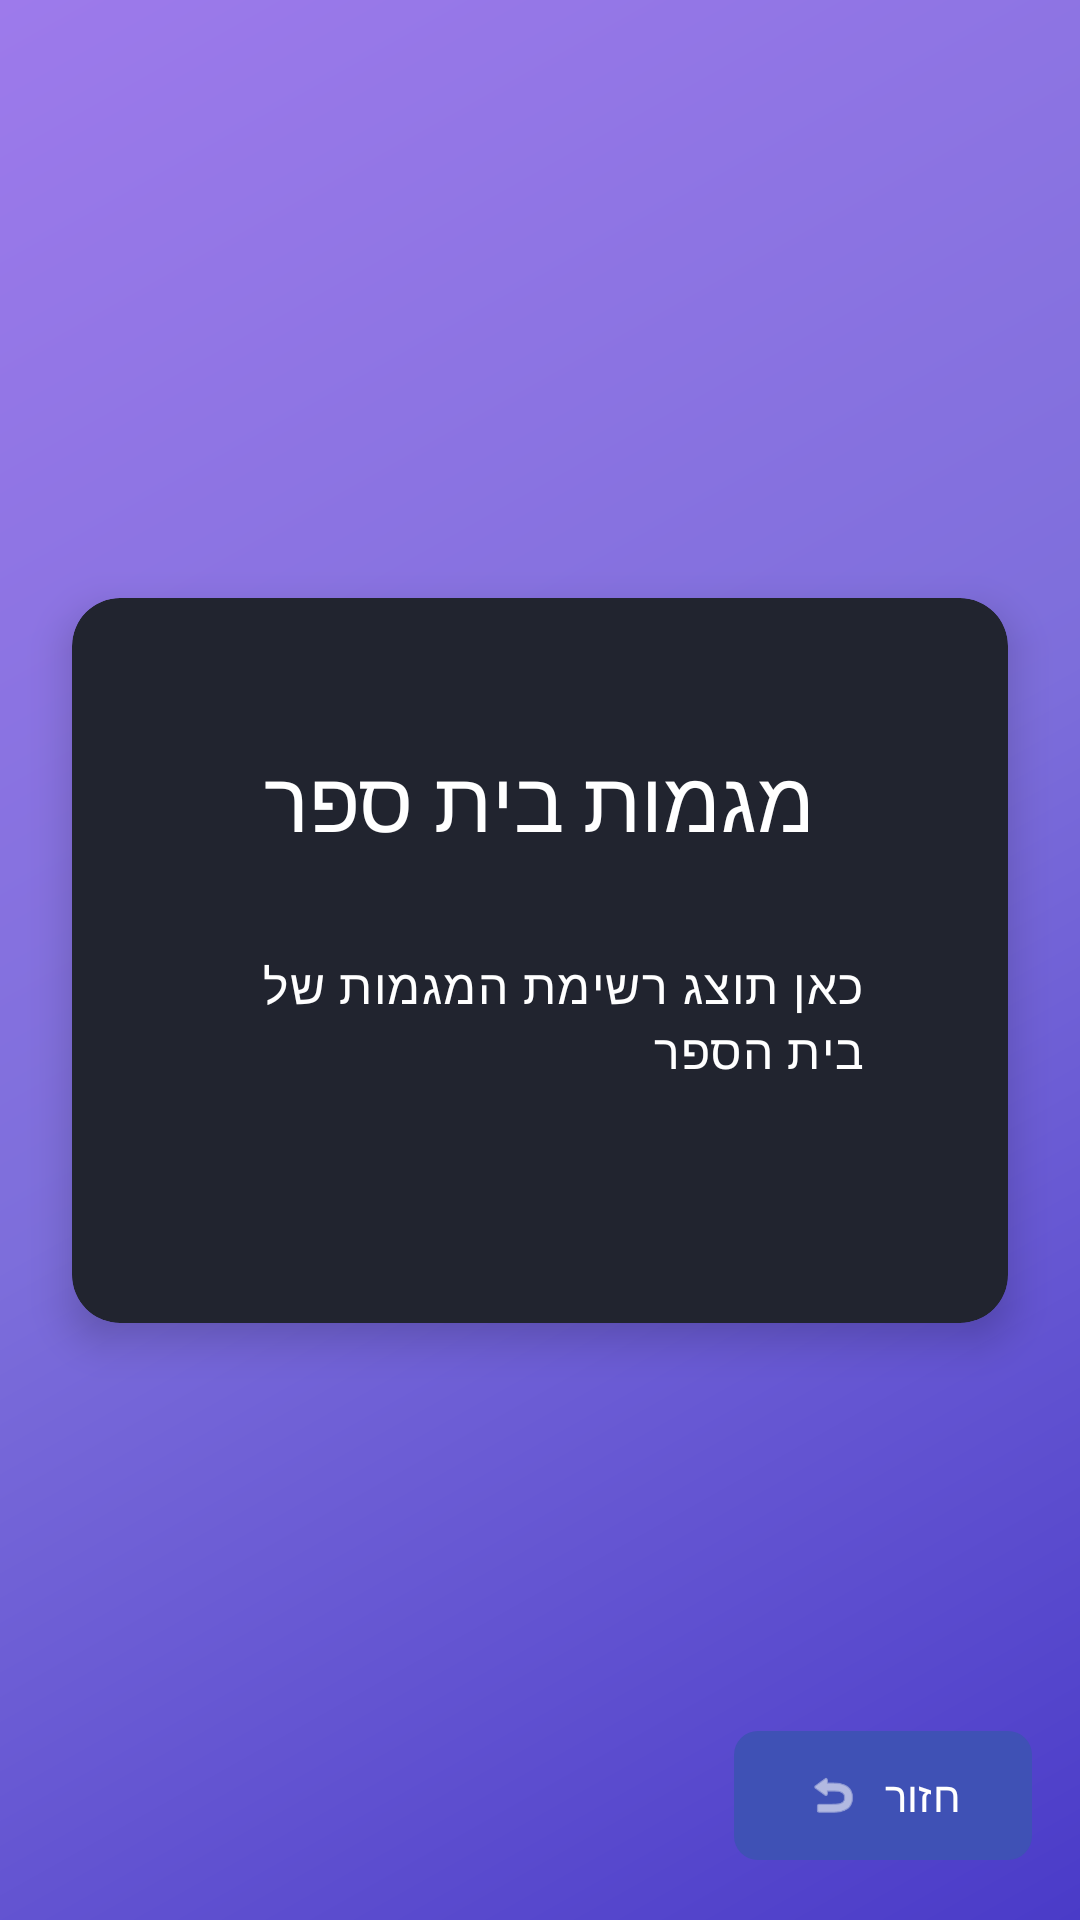

Android layout source for this screen:
<!-- AndroidManifest.xml: application theme Theme.MegaMatch -->
<!-- res/layout/school_megamot_details.xml -->
<?xml version="1.0" encoding="utf-8"?>
<androidx.constraintlayout.widget.ConstraintLayout
    xmlns:android="http://schemas.android.com/apk/res/android"
    xmlns:app="http://schemas.android.com/apk/res-auto"
    android:id="@+id/schoolMegamotDetailsLayout"
    android:layout_width="match_parent"
    android:layout_height="match_parent"
    android:background="@drawable/login_gradient_background">

    <com.google.android.material.card.MaterialCardView
        android:id="@+id/cardView"
        android:layout_width="match_parent"
        android:layout_height="wrap_content"
        android:layout_margin="24dp"
        app:cardCornerRadius="16dp"
        app:cardElevation="8dp"
        app:layout_constraintTop_toTopOf="parent"
        app:layout_constraintBottom_toBottomOf="parent"
        app:layout_constraintStart_toStartOf="parent"
        app:layout_constraintEnd_toEndOf="parent">

        <LinearLayout
            android:layout_width="match_parent"
            android:layout_height="wrap_content"
            android:orientation="vertical"
            android:padding="32dp"
            android:gravity="center">

            <TextView
                android:id="@+id/schoolTitleText"
                android:layout_width="wrap_content"
                android:layout_height="wrap_content"
                android:text="מגמות בית ספר"
                android:textAppearance="@style/TextAppearance.MegaMatch.HeadlineMedium"
                android:layout_marginBottom="32dp"/>

            <TextView
                android:layout_width="wrap_content"
                android:layout_height="wrap_content"
                android:text="כאן תוצג רשימת המגמות של בית הספר"
                android:textAppearance="@style/TextAppearance.MegaMatch.BodyLarge"
                android:layout_marginBottom="16dp"/>

            <androidx.recyclerview.widget.RecyclerView
                android:id="@+id/megamotRecyclerView"
                android:layout_width="match_parent"
                android:layout_height="wrap_content"
                android:layout_marginBottom="16dp"/>

        </LinearLayout>

    </com.google.android.material.card.MaterialCardView>

    <com.google.android.material.button.MaterialButton
        android:id="@+id/backButton"
        android:layout_width="wrap_content"
        android:layout_height="wrap_content"
        android:text="חזור"
        android:textSize="14sp"
        android:layout_margin="16dp"
        app:icon="@android:drawable/ic_menu_revert"
        app:iconGravity="textStart"
        app:iconPadding="8dp"
        app:iconTint="@color/white"
        style="@style/Widget.MegaMatch.Button"
        app:layout_constraintBottom_toBottomOf="parent"
        app:layout_constraintEnd_toEndOf="parent"/>

</androidx.constraintlayout.widget.ConstraintLayout>
<!-- resources referenced by this layout -->
<resources>
  <color name="white">#FFFFFFFF</color>
  <!-- drawable login_gradient_background (drawable) -->
  <?xml version="1.0" encoding="utf-8"?>
  <shape xmlns:android="http://schemas.android.com/apk/res/android">
      <gradient
          android:type="linear"
          android:angle="135"
          android:startColor="#4A3BC8"
          android:centerColor="#7D6EDB"
          android:endColor="#9D7AEB" />
  </shape>
  <style name="TextAppearance.MegaMatch.BodyLarge" parent="TextAppearance.Material3.BodyLarge">
          <item name="android:textColor">@color/white</item>
      </style>
  <style name="TextAppearance.MegaMatch.HeadlineMedium" parent="TextAppearance.Material3.HeadlineMedium">
          <item name="android:textColor">@color/white</item>
      </style>
  <style name="Widget.MegaMatch.Button" parent="Widget.Material3.Button">
          <item name="android:textColor">@color/white</item>
          <item name="backgroundTint">@color/primary</item>
          <item name="cornerRadius">8dp</item>
          <item name="android:paddingStart">24dp</item>
          <item name="android:paddingEnd">24dp</item>
          <item name="android:paddingTop">12dp</item>
          <item name="android:paddingBottom">12dp</item>
      </style>
  <style name="Theme.MegaMatch" parent="Base.Theme.MegaMatch" />
  <color name="primary">#3F51B5</color>
  <color name="primary_dark">#303F9F</color>
  <color name="secondary">#FF4081</color>
  <color name="secondary_dark">#C51162</color>
  <!-- drawable gradient_background (drawable) -->
  <?xml version="1.0" encoding="utf-8"?>
  <shape xmlns:android="http://schemas.android.com/apk/res/android">
      <gradient
          android:type="linear"
          android:angle="135"
          android:startColor="#4A90E2"
          android:endColor="#50E3C2"
          android:centerColor="#B8E986"/>
  </shape>
  <color name="surface_dark">#1E1E1E</color>
  <color name="text_primary_dark">#DEFFFFFF</color>
  <style name="TextAppearance.MegaMatch.HeadlineLarge" parent="TextAppearance.Material3.HeadlineLarge">
          <item name="android:textColor">@color/white</item>
      </style>
  <style name="TextAppearance.MegaMatch.HeadlineSmall" parent="TextAppearance.Material3.HeadlineSmall">
          <item name="android:textColor">@color/white</item>
      </style>
  <style name="TextAppearance.MegaMatch.BodyMedium" parent="TextAppearance.Material3.BodyMedium">
          <item name="android:textColor">@color/white</item>
      </style>
  <style name="TextAppearance.MegaMatch.BodySmall" parent="TextAppearance.Material3.BodySmall">
          <item name="android:textColor">@color/white</item>
      </style>
  <style name="Widget.MegaMatch.Button.Outlined" parent="Widget.Material3.Button.OutlinedButton">
          <item name="android:textColor">@color/primary</item>
          <item name="strokeColor">@color/primary</item>
          <item name="cornerRadius">8dp</item>
          <item name="android:paddingStart">24dp</item>
          <item name="android:paddingEnd">24dp</item>
          <item name="android:paddingTop">12dp</item>
          <item name="android:paddingBottom">12dp</item>
      </style>
  <style name="Widget.MegaMatch.CardView" parent="Widget.Material3.CardView.Elevated">
          <item name="cardBackgroundColor">@color/surface_dark</item>
          <item name="cardElevation">4dp</item>
          <item name="cardCornerRadius">8dp</item>
          <item name="contentPadding">16dp</item>
      </style>
  <color name="neutral_400">#BDBDBD</color>
  <color name="teal_700">#00796B</color>
</resources>
